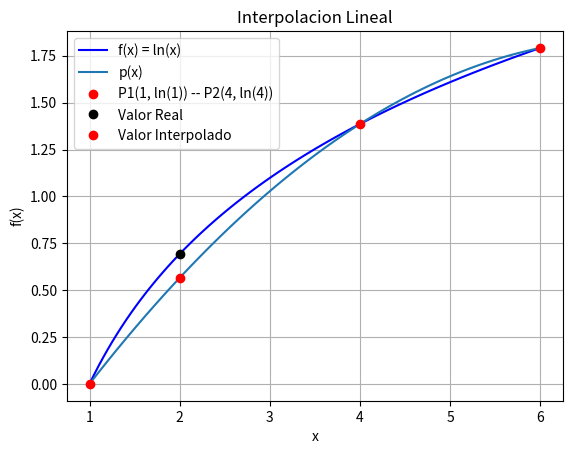

Reproduce this figure in Python.
import numpy as np 
import matplotlib.pyplot as plt 
import scipy as sc


def f(x):
    return np.log(x)

# Datos
x = np.array([1, 4, 6])
y = np.array([np.log(1),  np.log(4), np.log(6)])

# vector de datos 
xi = np.linspace(1, 6, 100)
# yi = y1 + ((y2 - y1)*(xi - x1))/(x2 -x1)  
fi = sc.interpolate.interp1d(x, y, kind="quadratic")
xi2 = 2
fi2 = fi(xi2)
p = fi(xi) 
fx = f(xi2) 
fxi = f(xi)

x2 = [2]
y2 = [np.log(2)]
y3 = [fi2]

et = abs((fx - fi2)/fx)*100
print("f(2) =", fx)
print("f(2),Aprox = ", fi2)    
print("et = ",et, "%")   

# grafica 
plt.plot(xi, fxi, color='b', label='f(x) = ln(x)')
plt.plot(xi, p, label='p(x)')
plt.plot(x, y, "o", color='r', label='P1(1, ln(1)) -- P2(4, ln(4))')
plt.plot(x2, y2, 'o', color='k', label='Valor Real')
plt.plot(x2, y3,'o', color='r', label='Valor Interpolado')
plt.legend()
plt.title("Interpolacion Lineal")
plt.xlabel("x")
plt.ylabel("f(x)")
plt.grid()
plt.show()
